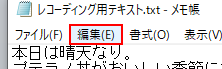
Task: メモ帳からWordに貼り付け01
Workflow: Main

Step 1: click on the menu item '編集(E)' in window 'レコーディング用テキスト.txt - メモ帳' (notepad.exe)

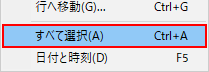
Step 2: click (notepad.exe)

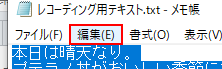
Step 3: click on the menu item '編集(E)' in window 'レコーディング用テキスト.txt - メモ帳' (notepad.exe)

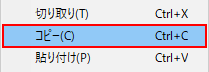
Step 4: click (notepad.exe)

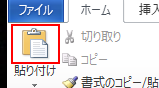
Step 5: click on the split button '貼り付け' in window '文書 1 - Microsoft Word' (winword.exe)
